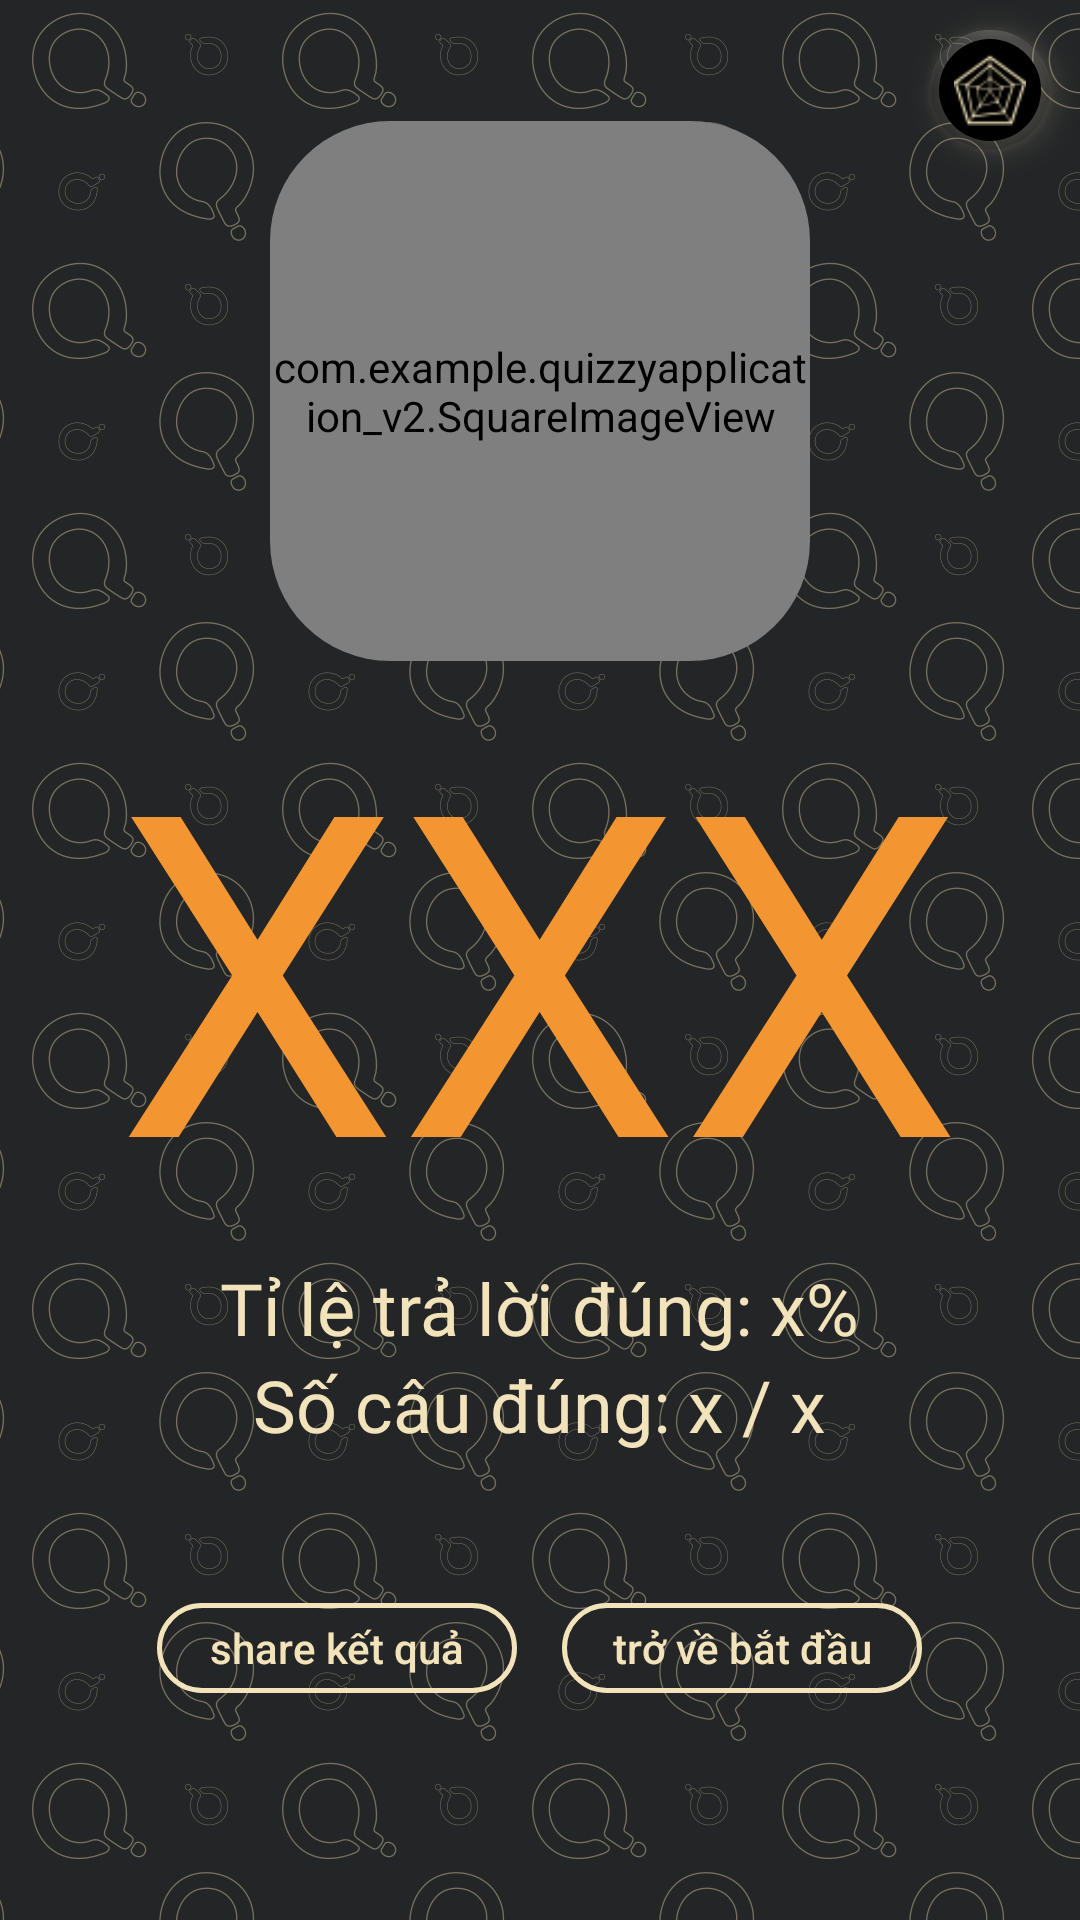

Write the Android layout XML for this screen, with the resource values it uses.
<!-- AndroidManifest.xml: application theme AppTheme -->
<!-- res/layout/activity_post_game.xml -->
<?xml version="1.0" encoding="utf-8"?>
<RelativeLayout xmlns:android="http://schemas.android.com/apk/res/android"
    xmlns:app="http://schemas.android.com/apk/res-auto"
    xmlns:tools="http://schemas.android.com/tools"
    android:layout_width="match_parent"
    android:layout_height="match_parent"
    android:background="@drawable/post_game_background"
    android:orientation="vertical"
    tools:context="Offline.PostGameActivity">

    <androidx.cardview.widget.CardView
        android:id="@+id/topicImageCard"
        android:layout_width="180dp"
        android:layout_height="180dp"
        android:layout_above="@id/txtPointPost"
        android:layout_centerHorizontal="true"
        app:cardBackgroundColor="#232526"
        app:cardCornerRadius="40dp"
        app:cardElevation="0dp">

        <com.example.quizzyapplication_v2.SquareImageView
            android:id="@+id/topicImage"
            android:layout_width="match_parent"
            android:layout_height="match_parent"
            android:scaleType="centerCrop"
            android:src="@mipmap/ic_launcher" />

    </androidx.cardview.widget.CardView>

    <TextView
        android:id="@+id/txtChooseTopic"
        android:layout_width="wrap_content"
        android:layout_height="wrap_content"
        android:layout_alignLeft="@id/topicImageCard"
        android:layout_alignRight="@id/topicImageCard"
        android:layout_alignBottom="@id/topicImageCard"
        android:layout_centerHorizontal="true"
        android:layout_marginBottom="22dp"
        android:fontFamily="@font/nexa_bold"
        android:gravity="center_horizontal"
        android:shadowColor="@android:color/background_dark"
        android:shadowDx="5"
        android:shadowDy="6"
        android:shadowRadius="1"
        android:text="Chủ đề của bạn"
        android:textAllCaps="false"
        android:textColor="#ffffff"
        android:textSize="20sp"
        android:translationZ="2dp"
        android:visibility="invisible" />

    <TextView
        android:id="@+id/txtPointPost"
        android:layout_width="wrap_content"
        android:layout_height="wrap_content"
        android:layout_centerInParent="true"
        android:fontFamily="@font/nexa_bold"
        android:gravity="center"
        android:text="XXX"
        android:textColor="#F39530"
        android:textSize="150sp" />

    <TextView
        android:id="@+id/txtCorrectQuestPost"
        android:layout_width="wrap_content"
        android:layout_height="wrap_content"
        android:layout_below="@id/txtRatioPost"
        android:layout_centerHorizontal="true"
        android:fontFamily="@font/nexa_bold"
        android:gravity="center"
        android:text="Số câu đúng: x / x"
        android:textColor="@color/colorAccent"
        android:textSize="24sp" />

    <TextView
        android:id="@+id/txtRatioPost"
        android:layout_width="wrap_content"
        android:layout_height="wrap_content"
        android:layout_below="@id/txtPointPost"
        android:layout_centerHorizontal="true"
        android:fontFamily="@font/nexa_bold"
        android:gravity="center"
        android:text="Tỉ lệ trả lời đúng: x%"
        android:textColor="@color/colorAccent"
        android:textSize="24sp" />

    <LinearLayout
        android:layout_width="match_parent"
        android:layout_height="wrap_content"
        android:layout_below="@id/txtCorrectQuestPost"
        android:layout_marginTop="50dp"
        android:gravity="center_horizontal"
        android:orientation="horizontal">

        <Button
            style="@style/quizzy_button"
            android:layout_width="wrap_content"
            android:layout_height="match_parent"
            android:layout_marginRight="15dp"
            android:minWidth="120dp"
            android:onClick="Share"
            android:text="share kết quả"
            android:textAllCaps="false"
            android:textColor="@color/colorAccent" />

        <Button
            style="@style/quizzy_button"
            android:layout_width="wrap_content"
            android:layout_height="wrap_content"
            android:minWidth="120dp"
            android:onClick="BackToStart"
            android:text="trở về bắt đầu"
            android:textAllCaps="false"
            android:textColor="@color/colorAccent" />
    </LinearLayout>

    <com.google.android.material.floatingactionbutton.FloatingActionButton
        android:layout_width="wrap_content"
        android:layout_height="wrap_content"
        android:layout_alignParentTop="true"
        android:layout_alignParentRight="true"
        android:layout_marginTop="10dp"
        android:layout_marginRight="10dp"
        android:onClick="xemRecord"
        android:src="@drawable/chart"
        app:rippleColor="@null"
        app:backgroundTint="@null"
        app:fabSize="mini"
        app:borderWidth="3dp"
        android:outlineSpotShadowColor="@color/colorAccent"
        android:outlineAmbientShadowColor="@color/colorAccent"
        />

</RelativeLayout>
<!-- resources referenced by this layout -->
<resources>
  <color name="colorAccent">#f2e3bb</color>
  <!-- drawable chart: png bitmap (drawable, 2664 bytes) -->
  <!-- drawable post_game_background: png bitmap (drawable, 160425 bytes) -->
  <!-- mipmap ic_launcher: png bitmap (mipmap-hdpi, 3347 bytes) -->
  <style name="quizzy_button">
          <item name="android:layout_height">wrap_content</item>
          <item name="android:layout_width">wrap_content</item>
          <item name="android:textColor">@color/colorAccent</item>
          <item name="android:minWidth">100dp</item>
          <item name="android:minHeight">30dp</item>
          <item name="android:padding">2dp</item>
          <item name="android:background">@drawable/app_button_border</item>
          <item name="android:textAllCaps">false</item>
      </style>
  <style name="AppTheme" parent="Theme.AppCompat.Light.DarkActionBar">
          
          <item name="colorPrimary">@color/colorPrimary</item>
          <item name="colorPrimaryDark">@color/colorPrimaryDark</item>
          <item name="colorAccent">@color/colorAccent</item>
          <item name="android:windowContentTransitions">true</item>
          <item name="android:windowAnimationStyle">@style/AppTheme.WindowTransition</item>
          <item name="android:windowActivityTransitions">true</item>
      </style>
  <!-- drawable app_button_border (drawable) -->
  <?xml version="1.0" encoding="utf-8"?>
  <shape xmlns:android="http://schemas.android.com/apk/res/android"
  android:shape="rectangle">
  <corners android:radius="15dp" />
  <stroke android:width="5px" android:color="@color/colorAccent" />
  <solid android:color="@android:color/transparent"/>
  <padding
      android:bottom="20dp"
      android:top="20dp"
      android:left="35dp"
      android:right="35dp"/>
  </shape>
  <color name="colorPrimary">#527B80</color>
  <color name="colorPrimaryDark">#2B4043</color>
  <style name="AppTheme.WindowTransition">
          <item name="android:windowEnterAnimation">@android:anim/fade_in</item>
          <item name="android:windowExitAnimation">@android:anim/fade_out</item>
      </style>
</resources>
